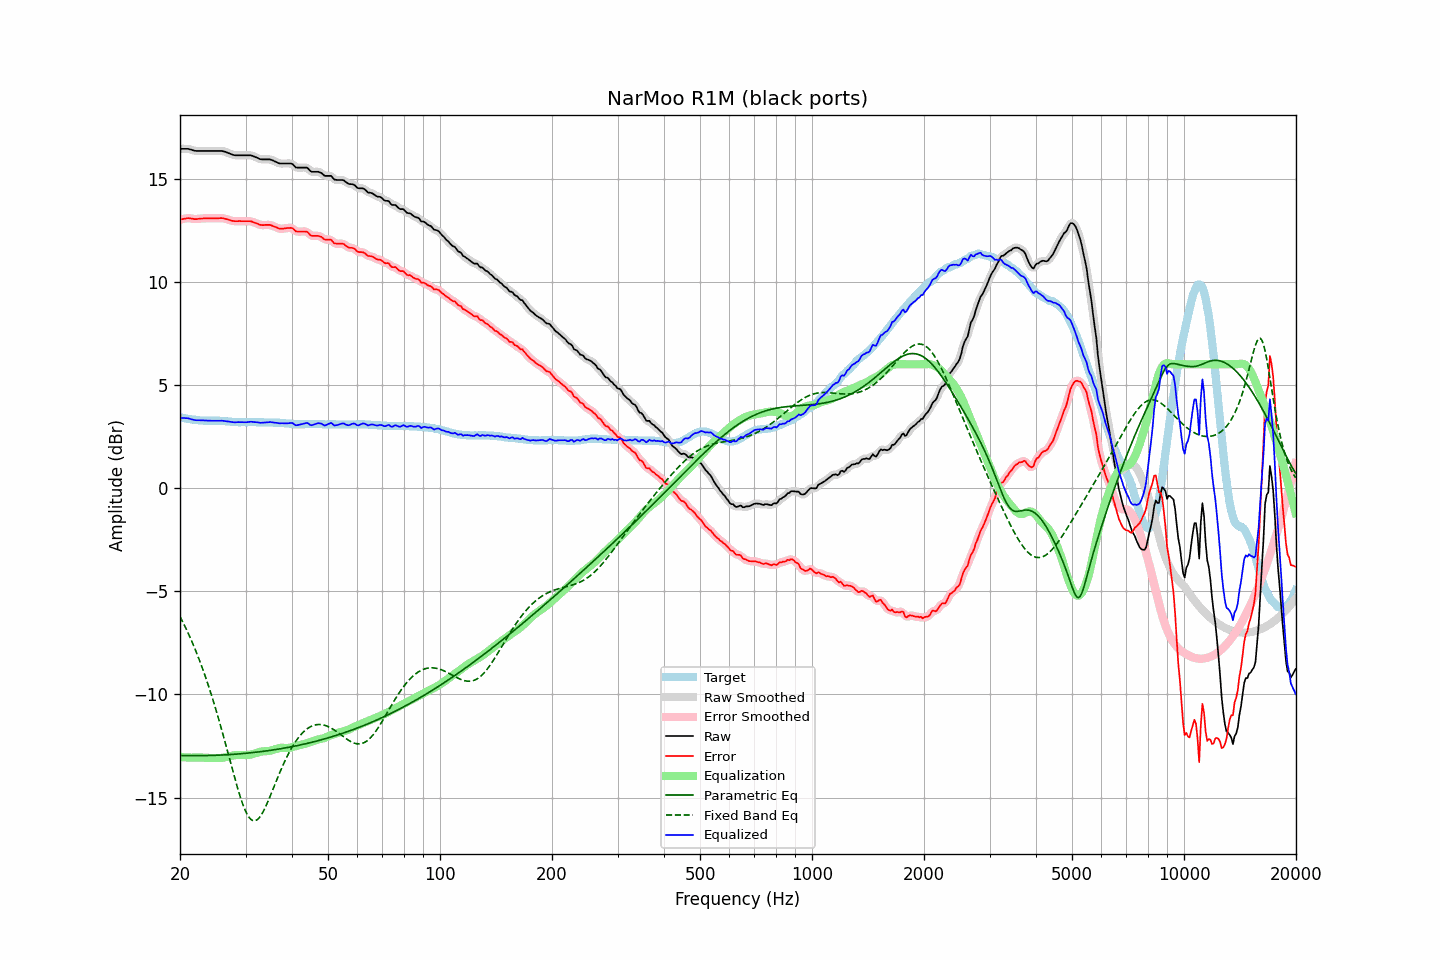

The table this chart was drawn from, first rows:
frequency, raw, error, smoothed, error_smoothed, equalization, parametric_eq, fixed_band_eq, equalized_raw, equalized_smoothed, target
20.00, 16.44, 13.02, 16.44, 13.01, -13.03, -12.96, -6.22, 3.41, 3.41, 3.43
20.20, 16.44, 13.03, 16.44, 13.03, -13.04, -12.96, -6.37, 3.40, 3.41, 3.42
20.40, 16.44, 13.05, 16.44, 13.05, -13.04, -12.97, -6.53, 3.40, 3.40, 3.40
20.61, 16.44, 13.06, 16.44, 13.06, -13.05, -12.97, -6.69, 3.39, 3.39, 3.39
20.81, 16.44, 13.08, 16.44, 13.07, -13.05, -12.97, -6.85, 3.39, 3.39, 3.37
21.02, 16.44, 13.09, 16.44, 13.08, -13.06, -12.97, -7.02, 3.38, 3.38, 3.36
21.23, 16.42, 13.08, 16.42, 13.08, -13.06, -12.97, -7.19, 3.36, 3.36, 3.35
21.44, 16.40, 13.07, 16.40, 13.07, -13.06, -12.97, -7.37, 3.34, 3.34, 3.34
21.66, 16.37, 13.06, 16.37, 13.05, -13.06, -12.97, -7.55, 3.31, 3.31, 3.32
21.87, 16.35, 13.04, 16.35, 13.04, -13.05, -12.97, -7.73, 3.30, 3.30, 3.32
22.09, 16.34, 13.04, 16.34, 13.04, -13.05, -12.97, -7.93, 3.29, 3.29, 3.31
22.31, 16.34, 13.05, 16.34, 13.04, -13.05, -12.97, -8.12, 3.29, 3.29, 3.30
22.54, 16.34, 13.06, 16.34, 13.05, -13.05, -12.97, -8.32, 3.29, 3.29, 3.29
22.76, 16.34, 13.07, 16.34, 13.06, -13.06, -12.97, -8.53, 3.28, 3.28, 3.28
22.99, 16.34, 13.07, 16.34, 13.07, -13.06, -12.97, -8.74, 3.28, 3.28, 3.28
23.22, 16.34, 13.08, 16.34, 13.07, -13.07, -12.97, -8.96, 3.27, 3.27, 3.27
23.45, 16.34, 13.08, 16.34, 13.07, -13.07, -12.96, -9.18, 3.27, 3.27, 3.27
23.69, 16.34, 13.08, 16.34, 13.08, -13.08, -12.96, -9.41, 3.27, 3.27, 3.27
23.92, 16.34, 13.08, 16.34, 13.08, -13.08, -12.96, -9.65, 3.27, 3.27, 3.27
24.16, 16.34, 13.08, 16.34, 13.08, -13.08, -12.96, -9.89, 3.27, 3.27, 3.27
24.40, 16.34, 13.08, 16.34, 13.08, -13.08, -12.96, -10.14, 3.26, 3.26, 3.27
24.65, 16.34, 13.08, 16.34, 13.08, -13.08, -12.95, -10.39, 3.26, 3.26, 3.27
24.89, 16.34, 13.08, 16.34, 13.07, -13.08, -12.95, -10.65, 3.26, 3.26, 3.27
25.14, 16.34, 13.08, 16.34, 13.08, -13.08, -12.95, -10.91, 3.26, 3.26, 3.27
25.39, 16.34, 13.08, 16.34, 13.08, -13.08, -12.94, -11.18, 3.26, 3.26, 3.27
25.65, 16.34, 13.09, 16.34, 13.08, -13.08, -12.94, -11.45, 3.26, 3.26, 3.26
25.91, 16.34, 13.09, 16.34, 13.08, -13.07, -12.94, -11.73, 3.27, 3.26, 3.26
26.16, 16.32, 13.08, 16.32, 13.07, -13.06, -12.93, -12.02, 3.26, 3.26, 3.25
26.43, 16.30, 13.06, 16.30, 13.06, -13.05, -12.93, -12.30, 3.25, 3.25, 3.25
26.69, 16.27, 13.04, 16.27, 13.04, -13.03, -12.92, -12.59, 3.24, 3.24, 3.24
26.96, 16.24, 13.02, 16.24, 13.01, -13.01, -12.92, -12.88, 3.23, 3.23, 3.23
27.23, 16.21, 12.99, 16.21, 12.99, -12.99, -12.92, -13.18, 3.22, 3.22, 3.23
27.50, 16.18, 12.97, 16.18, 12.96, -12.97, -12.91, -13.47, 3.21, 3.21, 3.22
27.77, 16.15, 12.95, 16.15, 12.95, -12.96, -12.90, -13.76, 3.19, 3.20, 3.21
28.05, 16.13, 12.94, 16.14, 12.94, -12.95, -12.90, -14.04, 3.19, 3.19, 3.20
28.33, 16.13, 12.94, 16.13, 12.94, -12.94, -12.89, -14.32, 3.19, 3.19, 3.20
28.62, 16.13, 12.94, 16.13, 12.94, -12.93, -12.89, -14.59, 3.20, 3.20, 3.20
28.90, 16.13, 12.95, 16.13, 12.94, -12.93, -12.88, -14.85, 3.20, 3.20, 3.19
29.19, 16.13, 12.94, 16.13, 12.94, -12.94, -12.87, -15.09, 3.20, 3.20, 3.20
29.48, 16.13, 12.94, 16.13, 12.94, -12.94, -12.87, -15.31, 3.19, 3.19, 3.20
29.78, 16.13, 12.94, 16.13, 12.93, -12.94, -12.86, -15.52, 3.19, 3.19, 3.20
30.08, 16.13, 12.94, 16.13, 12.94, -12.94, -12.85, -15.69, 3.19, 3.19, 3.20
30.38, 16.13, 12.94, 16.13, 12.94, -12.94, -12.85, -15.84, 3.20, 3.20, 3.20
30.68, 16.13, 12.94, 16.13, 12.94, -12.93, -12.84, -15.96, 3.20, 3.21, 3.20
30.99, 16.13, 12.94, 16.12, 12.93, -12.91, -12.83, -16.05, 3.22, 3.21, 3.20
31.30, 16.10, 12.91, 16.10, 12.91, -12.89, -12.82, -16.10, 3.21, 3.21, 3.20
31.61, 16.07, 12.88, 16.08, 12.88, -12.87, -12.81, -16.12, 3.20, 3.20, 3.20
31.93, 16.04, 12.85, 16.04, 12.85, -12.85, -12.80, -16.11, 3.20, 3.20, 3.20
32.24, 16.01, 12.82, 16.01, 12.82, -12.82, -12.80, -16.07, 3.19, 3.19, 3.19
32.57, 15.97, 12.79, 15.97, 12.79, -12.80, -12.79, -16.00, 3.17, 3.18, 3.19
32.89, 15.94, 12.76, 15.95, 12.76, -12.78, -12.78, -15.90, 3.16, 3.17, 3.19
33.22, 15.93, 12.75, 15.93, 12.75, -12.77, -12.77, -15.78, 3.17, 3.17, 3.19
33.55, 15.93, 12.75, 15.93, 12.75, -12.76, -12.76, -15.64, 3.17, 3.17, 3.19
33.89, 15.93, 12.76, 15.93, 12.75, -12.75, -12.75, -15.49, 3.18, 3.18, 3.18
34.23, 15.93, 12.76, 15.93, 12.76, -12.75, -12.74, -15.32, 3.18, 3.19, 3.18
34.57, 15.93, 12.76, 15.93, 12.76, -12.74, -12.72, -15.14, 3.19, 3.19, 3.18
34.92, 15.93, 12.76, 15.92, 12.75, -12.73, -12.71, -14.95, 3.20, 3.20, 3.18
35.27, 15.90, 12.73, 15.90, 12.73, -12.71, -12.70, -14.76, 3.19, 3.19, 3.18
35.62, 15.87, 12.70, 15.87, 12.70, -12.69, -12.69, -14.56, 3.18, 3.18, 3.18
35.97, 15.83, 12.67, 15.83, 12.66, -12.66, -12.68, -14.37, 3.17, 3.17, 3.17
... 635 more rows
